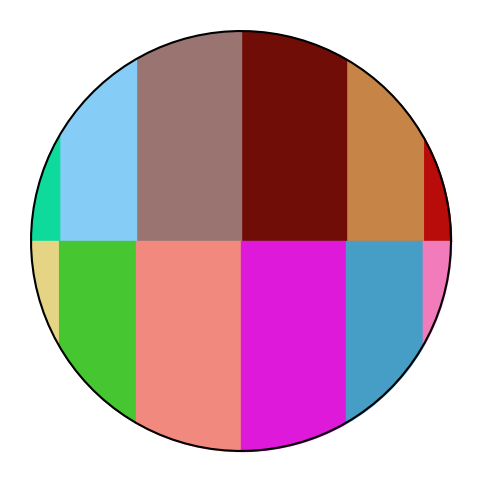

Reproduce this figure in Python.
import numpy as np
import matplotlib.pyplot as plt

# Generate a list of angles for the circular shape
angles = np.linspace(0, 2 * np.pi, 100)

# Creating data for a circular shape
x = np.cos(angles)
y = np.sin(angles)

# Create a figure and axis
fig, ax = plt.subplots(figsize=(6, 6))

# Plot the circle
ax.plot(x, y, color='black')

# Divide the circle into segments
segments = 12
for i in range(segments):
    start_angle = 2 * np.pi * i / segments
    end_angle = 2 * np.pi * (i + 1) / segments
    
    # Generate random RGB colors for each segment
    color = np.random.rand(3,)
    
    # Plot each segment as a filled region with an RGB color
    theta = np.linspace(start_angle, end_angle, 100)
    x_segment = np.cos(theta)
    y_segment = np.sin(theta)
    
    ax.fill_between(x_segment, y_segment, color=color)

# Remove the axes for aesthetic purposes
ax.set_axis_off()

# Set the aspect ratio to equal for a perfect circle
ax.set_aspect('equal')

# Display the plot
plt.show()
